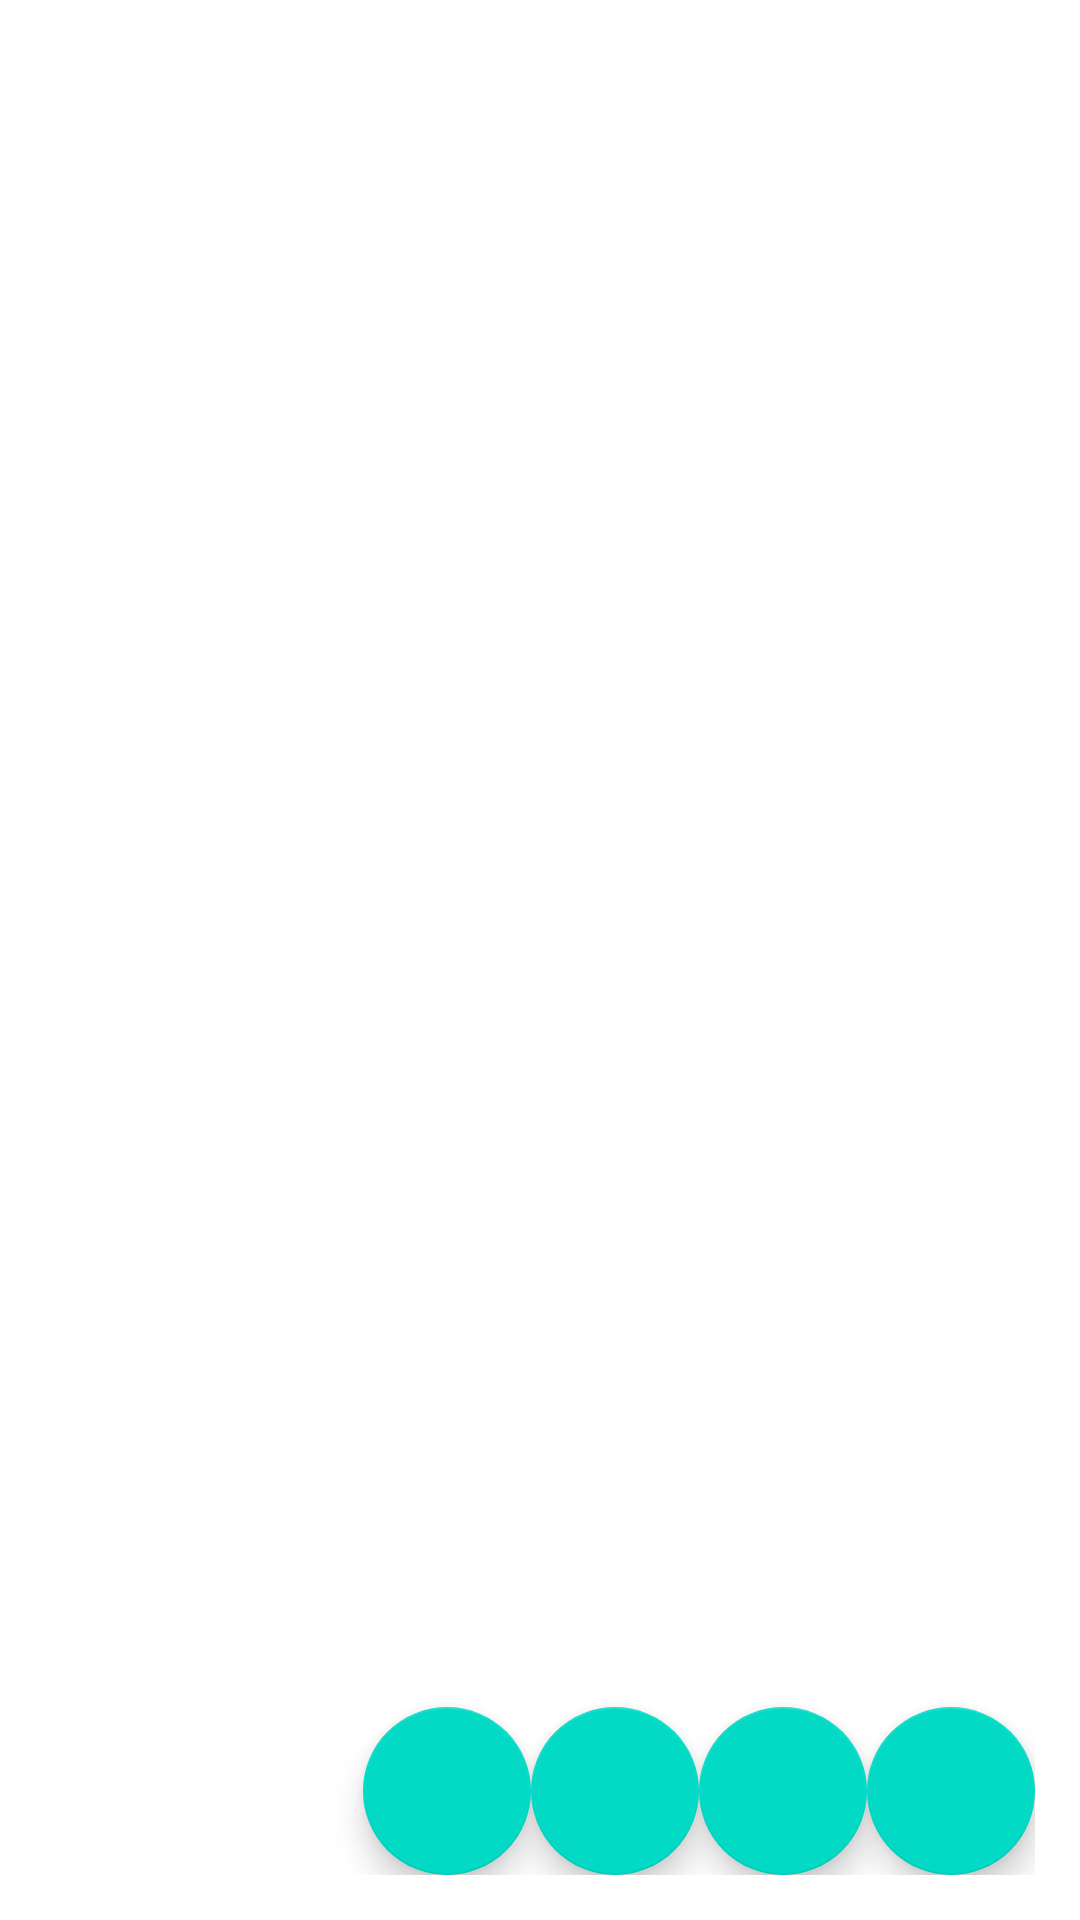

Here is an Android app screen rendered from its layout file. Give the layout XML and the strings, colors and styles it references.
<!-- AndroidManifest.xml: application theme Theme.MyWizardCounter -->
<!-- res/layout/activity_game.xml -->
<?xml version="1.0" encoding="utf-8"?>
<androidx.constraintlayout.widget.ConstraintLayout xmlns:android="http://schemas.android.com/apk/res/android"
    xmlns:app="http://schemas.android.com/apk/res-auto"
    xmlns:tools="http://schemas.android.com/tools"
    android:layout_width="match_parent"
    android:id="@+id/parent_layout"
    android:layout_height="match_parent"
    android:padding="15dp"
    tools:context=".Activites.GameActivity">

    <LinearLayout
        android:id="@+id/nameLayout"
        android:layout_width="match_parent"
        android:layout_height="wrap_content"
        android:orientation="horizontal"
        app:layout_constraintTop_toTopOf="parent"
        app:layout_constraintLeft_toLeftOf="parent">

    </LinearLayout>

    <ScrollView
        android:id="@+id/scrollView"
        android:layout_width="match_parent"
        android:layout_height="0dp"
        app:layout_constraintTop_toBottomOf="@id/nameLayout"
        app:layout_constraintBottom_toTopOf="@id/pointsLayout"
        app:layout_constraintLeft_toLeftOf="parent">

        <LinearLayout
            android:id="@+id/containerLinearLayout"
            android:layout_width="match_parent"
            android:layout_height="wrap_content"
            android:orientation="vertical">
        </LinearLayout>
    </ScrollView>

    <LinearLayout
        android:id="@+id/pointsLayout"
        android:layout_width="match_parent"
        android:layout_height="wrap_content"
        android:orientation="horizontal"
        app:layout_constraintBottom_toBottomOf="parent"
        app:layout_constraintLeft_toLeftOf="parent">

    </LinearLayout>

    <com.google.android.material.floatingactionbutton.FloatingActionButton
        android:id="@+id/bombButton"
        android:layout_width="wrap_content"
        android:layout_height="wrap_content"
        android:foreground="@drawable/ic_bomb"
        android:onClick="onBombButtonClick"
        app:layout_constraintBottom_toBottomOf="parent"
        app:layout_constraintRight_toLeftOf="@id/cloudButton"
        tools:ignore="ContentDescription" />

    <com.google.android.material.floatingactionbutton.FloatingActionButton
        android:id="@+id/cloudButton"
        android:layout_width="wrap_content"
        android:layout_height="wrap_content"
        android:foreground="@drawable/ic_cloud"
        android:onClick="onCloudFloatingButtonClick"
        app:layout_constraintBottom_toBottomOf="parent"
        app:layout_constraintRight_toLeftOf="@id/graphFloatingButton"
        tools:ignore="ContentDescription" />

    <com.google.android.material.floatingactionbutton.FloatingActionButton
        android:id="@+id/graphFloatingButton"
        android:layout_width="wrap_content"
        android:layout_height="wrap_content"
        android:foreground="@android:drawable/ic_menu_gallery"
        android:onClick="onGraphFloatingButtonClick"
        app:layout_constraintBottom_toBottomOf="parent"
        app:layout_constraintRight_toLeftOf="@id/guessFloatingButton"
        tools:ignore="ContentDescription" />

    <com.google.android.material.floatingactionbutton.FloatingActionButton
        android:id="@+id/guessFloatingButton"
        android:layout_width="wrap_content"
        android:layout_height="wrap_content"
        android:foreground="@drawable/ic_baseline_add_24"
        android:onClick="onConfirmGuessesFloatingButtonClick"
        app:layout_constraintBottom_toBottomOf="parent"
        app:layout_constraintRight_toRightOf="parent"
        tools:ignore="ContentDescription" />

</androidx.constraintlayout.widget.ConstraintLayout>
<!-- resources referenced by this layout -->
<resources>
  <!-- drawable ic_baseline_add_24 (drawable) -->
  <vector xmlns:android="http://schemas.android.com/apk/res/android"
      android:height="48dp"
      android:tint="?attr/colorControlNormal"
      android:viewportHeight="24"
      android:viewportWidth="24"
      android:width="48dp">
      <path
          android:fillColor="@color/gray"
          android:pathData="M19,13h-6v6h-2v-6H5v-2h6V5h2v6h6v2z"/>
  </vector>
  <!-- drawable ic_bomb (drawable) -->
  <vector xmlns:android="http://schemas.android.com/apk/res/android"
      xmlns:aapt="http://schemas.android.com/aapt"
      android:width="128dp"
      android:height="128dp"
      android:viewportWidth="128"
      android:viewportHeight="128">
    <path
        android:pathData="m52.74,10 l-3.38,31.41c-0.03,0.01 -0.06,0.03 -0.09,0.04l-11.92,-12.93 4.14,17.98l0,0c-1.42,1.12 1.14,-1.39 0,0l0,0l-31.5,-4.25 25.46,22.34l0,0 0,0l-17.35,5.41 18.5,0.99c0.01,0.03 0.02,0.05 0.03,0.08l-18.82,29.17 29.58,-15.61c1.47,0.89 3.04,1.64 4.67,2.21l-1.04,17.72 7.11,-16.35c0.8,0.08 1.6,0.12 2.41,0.12 0.4,-0 0.8,-0.02 1.2,-0.04l14.48,29.02 -0.62,-33.94c0.59,-0.44 1.17,-0.91 1.72,-1.39l14.84,9.46 -10.74,-14.09c0.4,-0.59 0.78,-1.2 1.13,-1.82l29.63,2.34 -26.55,-15.64c-0.04,-0.56 -0.1,-1.13 -0.17,-1.69l16.29,-7.85 -17.86,1.73c-0.22,-0.54 -0.47,-1.08 -0.73,-1.6l19.85,-22.87 -29.4,12.51c-0.54,-0.33 -1.1,-0.63 -1.66,-0.92l0.08,-0.57 0.28,-17.69 -6.35,16.14c-0.43,-0.09 -0.86,-0.17 -1.3,-0.24z"
        android:strokeWidth="5.2"
        android:fillColor="@color/gray"/>
  </vector>
  <!-- drawable ic_cloud (drawable) -->
  <vector xmlns:android="http://schemas.android.com/apk/res/android"
      android:width="106dp"
      android:height="106dp"
      android:viewportWidth="106"
      android:viewportHeight="106">
    <path
        android:pathData="m48.35,32.6c-9.25,0.01 -17.5,5.09 -20.61,12.69 -8.79,1.33 -15.12,7.14 -15.13,13.88 0,7.83 10.18,14.49 20.58,14.49 0.58,-0 -0.58,0.04 0,0l0,0l42.06,0l0,0c0.5,0.03 -0.5,-0.01 0,0 12.52,0 18.3,-5.15 18.3,-13.17 0,-8.02 -4.27,-16.66 -16.79,-16.66 -2.72,0 -5.43,0.32 -7.98,0.94 -3.28,-7.34 -11.39,-12.18 -20.42,-12.18z"
        android:strokeWidth="5.2"
        android:strokeColor="@color/gray"/>
  </vector>
  <style name="Theme.MyWizardCounter" parent="Theme.MaterialComponents.DayNight.DarkActionBar">
          
          <item name="colorPrimary">@color/purple_500</item>
          <item name="colorPrimaryVariant">@color/purple_700</item>
          <item name="colorOnPrimary">@color/white</item>
          
          <item name="colorSecondary">@color/teal_200</item>
          <item name="colorSecondaryVariant">@color/teal_700</item>
          <item name="colorOnSecondary">@color/black</item>
          
          <item name="android:statusBarColor" tools:targetApi="l">?attr/colorPrimaryVariant</item>
          
      </style>
  <color name="gray">#99000000</color>
  <color name="purple_500">#FF6200EE</color>
  <color name="purple_700">#FF3700B3</color>
  <color name="white">#FFFFFFFF</color>
  <color name="teal_200">#FF03DAC5</color>
  <color name="teal_700">#FF018786</color>
  <color name="black">#FF000000</color>
</resources>
